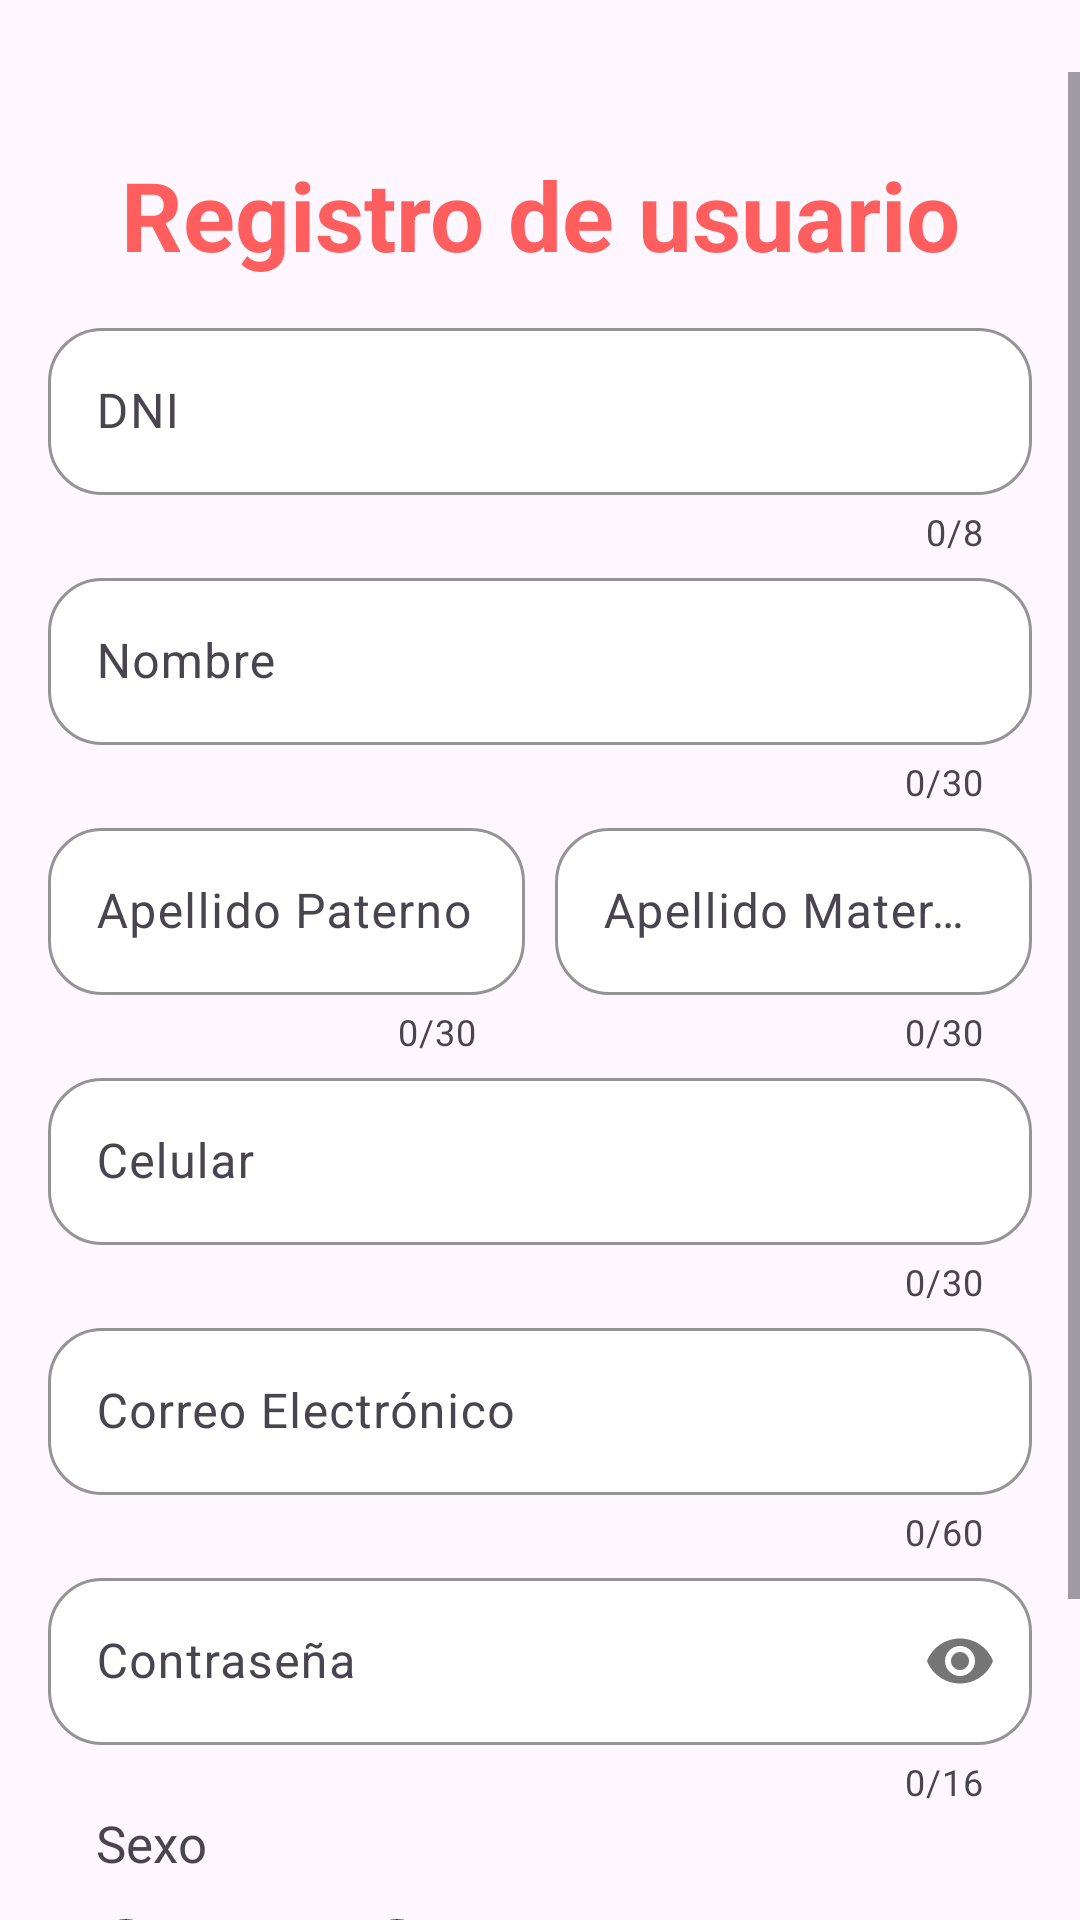

Layout XML and referenced resources for this Android screen:
<!-- AndroidManifest.xml: application theme Theme.IdatDemo -->
<!-- res/layout/activity_register.xml -->
<?xml version="1.0" encoding="utf-8"?>
<FrameLayout
    xmlns:android="http://schemas.android.com/apk/res/android"
    xmlns:tools="http://schemas.android.com/tools"
    xmlns:app="http://schemas.android.com/apk/res-auto"
    android:id="@+id/main"
    android:layout_width="match_parent"
    android:layout_height="match_parent"
    tools:context=".RegisterActivity"
    android:layout_gravity="center_vertical">

    <ScrollView
        android:layout_width="match_parent"
        android:layout_height="wrap_content"
        android:layout_marginTop="24dp">

        <LinearLayout
            android:layout_width="match_parent"
            android:layout_height="wrap_content"
            android:layout_margin="16dp"
            android:orientation="vertical">

            <TextView
                android:layout_width="match_parent"
                android:layout_height="wrap_content"
                android:layout_marginVertical="10dp"
                android:text="Registro de usuario"
                android:textAlignment="center"
                android:textColor="#FF5E5E"
                android:textSize="32sp"
                android:textStyle="bold" />

            <com.google.android.material.textfield.TextInputLayout
                android:layout_width="match_parent"
                android:layout_height="wrap_content"
                android:paddingVertical="1dp"
                app:boxBackgroundColor="@color/white"
                app:boxCornerRadiusBottomEnd="18dp"
                app:boxCornerRadiusBottomStart="18dp"
                app:boxCornerRadiusTopEnd="18dp"
                app:boxCornerRadiusTopStart="18dp"
                app:boxStrokeColor="#000000"
                app:boxStrokeWidth="1dp"
                app:counterEnabled="true"
                app:counterMaxLength="8">

                <com.google.android.material.textfield.TextInputEditText
                    android:layout_width="match_parent"
                    android:layout_height="wrap_content"
                    android:hint="DNI"
                    android:inputType="number"
                    android:maxLength="8" />


            </com.google.android.material.textfield.TextInputLayout>

            <com.google.android.material.textfield.TextInputLayout
                android:layout_width="match_parent"
                android:layout_height="wrap_content"
                android:paddingVertical="1dp"
                app:boxBackgroundColor="@color/white"
                app:boxCornerRadiusBottomEnd="18dp"
                app:boxCornerRadiusBottomStart="18dp"
                app:boxCornerRadiusTopEnd="18dp"
                app:boxCornerRadiusTopStart="18dp"
                app:boxStrokeColor="#000000"
                app:boxStrokeWidth="1dp"
                app:counterEnabled="true"
                app:counterMaxLength="30">

                <com.google.android.material.textfield.TextInputEditText
                    android:layout_width="match_parent"
                    android:layout_height="wrap_content"
                    android:hint="Nombre"
                    android:inputType="textCapWords"
                    android:maxLength="30" />


            </com.google.android.material.textfield.TextInputLayout>

            <LinearLayout
                android:layout_width="match_parent"
                android:layout_height="wrap_content"
                android:orientation="horizontal"
                android:weightSum="2">

                <com.google.android.material.textfield.TextInputLayout
                    android:layout_width="wrap_content"
                    android:layout_height="wrap_content"
                    android:layout_weight="1"
                    android:paddingVertical="1dp"
                    android:paddingEnd="5dp"
                    app:boxBackgroundColor="@color/white"
                    app:boxCornerRadiusBottomEnd="18dp"
                    app:boxCornerRadiusBottomStart="18dp"
                    app:boxCornerRadiusTopEnd="18dp"
                    app:boxCornerRadiusTopStart="18dp"
                    app:boxStrokeColor="#000000"
                    app:boxStrokeWidth="1dp"
                    app:counterEnabled="true"
                    app:counterMaxLength="30">

                    <com.google.android.material.textfield.TextInputEditText
                        android:layout_width="match_parent"
                        android:layout_height="wrap_content"
                        android:hint="Apellido Paterno"
                        android:inputType="textCapWords"
                        android:maxLength="30" />


                </com.google.android.material.textfield.TextInputLayout>

                <com.google.android.material.textfield.TextInputLayout
                    android:layout_width="wrap_content"
                    android:layout_height="wrap_content"
                    android:layout_weight="1"
                    android:paddingVertical="1dp"
                    android:paddingStart="5dp"
                    app:boxBackgroundColor="@color/white"
                    app:boxCornerRadiusBottomEnd="18dp"
                    app:boxCornerRadiusBottomStart="18dp"
                    app:boxCornerRadiusTopEnd="18dp"
                    app:boxCornerRadiusTopStart="18dp"
                    app:boxStrokeColor="#000000"
                    app:boxStrokeWidth="1dp"
                    app:counterEnabled="true"
                    app:counterMaxLength="30">

                    <com.google.android.material.textfield.TextInputEditText
                        android:layout_width="match_parent"
                        android:layout_height="wrap_content"
                        android:hint="Apellido Materno"
                        android:inputType="textCapWords"
                        android:maxLength="30" />


                </com.google.android.material.textfield.TextInputLayout>

            </LinearLayout>

            <com.google.android.material.textfield.TextInputLayout
                android:layout_width="match_parent"
                android:layout_height="wrap_content"
                android:paddingVertical="1dp"
                app:boxBackgroundColor="@color/white"
                app:boxCornerRadiusBottomEnd="18dp"
                app:boxCornerRadiusBottomStart="18dp"
                app:boxCornerRadiusTopEnd="18dp"
                app:boxCornerRadiusTopStart="18dp"
                app:boxStrokeColor="#000000"
                app:boxStrokeWidth="1dp"
                app:counterEnabled="true"
                app:counterMaxLength="30">

                <com.google.android.material.textfield.TextInputEditText
                    android:layout_width="match_parent"
                    android:layout_height="wrap_content"
                    android:hint="Celular"
                    android:inputType="number"
                    android:maxLength="30" />


            </com.google.android.material.textfield.TextInputLayout>

            <com.google.android.material.textfield.TextInputLayout
                android:layout_width="match_parent"
                android:layout_height="wrap_content"
                android:paddingVertical="1dp"
                app:boxBackgroundColor="@color/white"
                app:boxCornerRadiusBottomEnd="18dp"
                app:boxCornerRadiusBottomStart="18dp"
                app:boxCornerRadiusTopEnd="18dp"
                app:boxCornerRadiusTopStart="18dp"
                app:boxStrokeColor="#000000"
                app:boxStrokeWidth="1dp"
                app:counterEnabled="true"
                app:counterMaxLength="60">

                <com.google.android.material.textfield.TextInputEditText
                    android:layout_width="match_parent"
                    android:layout_height="wrap_content"
                    android:hint="Correo Electrónico"
                    android:inputType="textEmailAddress"
                    android:maxLength="60" />


            </com.google.android.material.textfield.TextInputLayout>

            <com.google.android.material.textfield.TextInputLayout
                android:layout_width="match_parent"
                android:layout_height="wrap_content"
                android:paddingVertical="1dp"
                app:boxBackgroundColor="@color/white"
                app:boxCornerRadiusBottomEnd="18dp"
                app:boxCornerRadiusBottomStart="18dp"
                app:boxCornerRadiusTopEnd="18dp"
                app:boxCornerRadiusTopStart="18dp"
                app:boxStrokeColor="#000000"
                app:boxStrokeWidth="1dp"
                app:counterEnabled="true"
                app:counterMaxLength="16"
                app:passwordToggleEnabled="true">

                <com.google.android.material.textfield.TextInputEditText
                    android:layout_width="match_parent"
                    android:layout_height="wrap_content"
                    android:hint="Contraseña"
                    android:inputType="textPassword"
                    android:maxLength="16" />

            </com.google.android.material.textfield.TextInputLayout>

            <TextView
                android:layout_width="match_parent"
                android:layout_height="wrap_content"
                android:paddingHorizontal="16dp"
                android:text="Sexo"
                android:textSize="17sp" />

            <RadioGroup
                android:id="@+id/idRadioGroupSexo"
                android:layout_width="match_parent"
                android:layout_height="wrap_content"
                android:orientation="horizontal"
                android:paddingHorizontal="10dp"
                android:weightSum="5">

                <RadioButton
                    android:id="@+id/idSexoM"
                    android:layout_width="wrap_content"
                    android:layout_height="wrap_content"
                    android:layout_weight="1"
                    android:text="M"
                    android:textSize="15sp"
                    android:textStyle="bold" />

                <RadioButton
                    android:id="@+id/idSexoF"
                    android:layout_width="wrap_content"
                    android:layout_height="wrap_content"
                    android:layout_weight="1"
                    android:text="F"
                    android:textSize="15sp"
                    android:textStyle="bold" />
            </RadioGroup>

            <CheckBox
                android:layout_width="wrap_content"
                android:layout_height="wrap_content"
                android:text="Acepto los Términos y Condiciones"
                android:textStyle="bold" />

            <LinearLayout
                android:layout_width="match_parent"
                android:layout_height="wrap_content"
                android:gravity="center">

                <Button
                    android:layout_width="wrap_content"
                    android:layout_height="wrap_content"
                    android:backgroundTint="#FF5E5E"
                    android:text="Registrar"
                    android:textStyle="bold" />
            </LinearLayout>

        </LinearLayout>

    </ScrollView>

</FrameLayout>
<!-- resources referenced by this layout -->
<resources>
  <style name="Theme.IdatDemo" parent="Base.Theme.IdatDemo" />
  <style name="Base.Theme.IdatDemo" parent="Theme.Material3.DayNight.NoActionBar">
          
          
      </style>
  <!-- not gathered from this repository: default colours our renderer supplied (Android Studio template values) -->
  <color name="white">#FFFFFFFF</color>
</resources>
